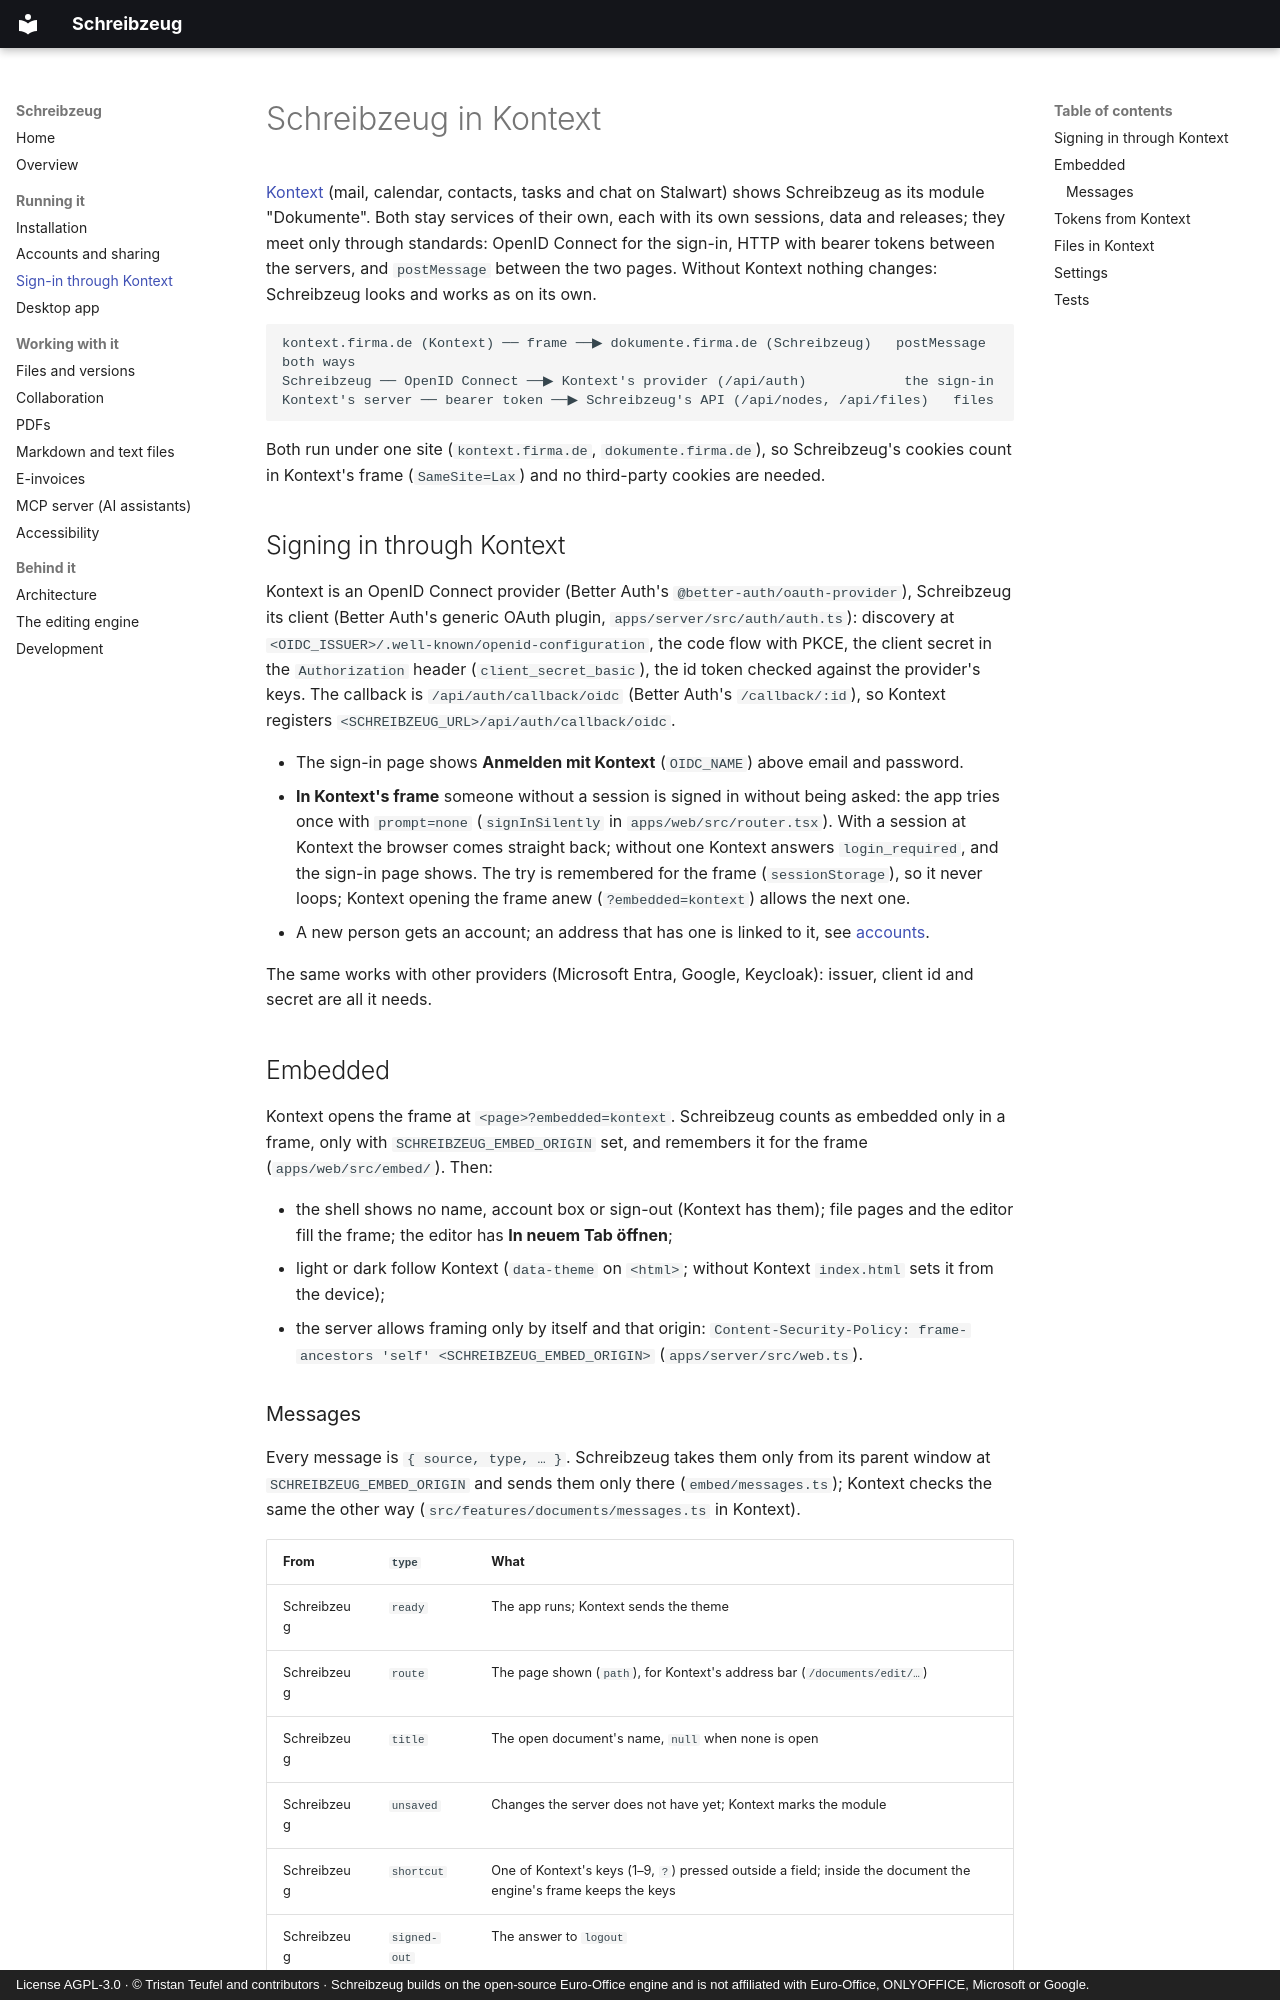

repository: firsttris/schreibzeug · page: kontext.html · generator: mkdocs · copyright: License AGPL-3.0 · © Tristan Teufel and contributors · Schreibzeug builds on the open-source Euro-Office engine and is not affiliated with Euro-Office, ONLYOFFICE, Microsoft or Google.

# Schreibzeug in Kontext

[Kontext](https://github.com/firsttris/kontext) (mail, calendar, contacts, tasks and chat on
Stalwart) shows Schreibzeug as its module "Dokumente". Both stay services of their own, each with
its own sessions, data and releases; they meet only through standards: OpenID Connect for the
sign-in, HTTP with bearer tokens between the servers, and `postMessage` between the two pages.
Without Kontext nothing changes: Schreibzeug looks and works as on its own.

```
kontext.firma.de (Kontext) ── frame ──▶ dokumente.firma.de (Schreibzeug)   postMessage both ways
Schreibzeug ── OpenID Connect ──▶ Kontext's provider (/api/auth)            the sign-in
Kontext's server ── bearer token ──▶ Schreibzeug's API (/api/nodes, /api/files)   files
```

Both run under one site (`kontext.firma.de`, `dokumente.firma.de`), so Schreibzeug's cookies count
in Kontext's frame (`SameSite=Lax`) and no third-party cookies are needed.

## Signing in through Kontext

Kontext is an OpenID Connect provider (Better Auth's `@better-auth/oauth-provider`), Schreibzeug
its client (Better Auth's generic OAuth plugin, `apps/server/src/auth/auth.ts`): discovery at
`<OIDC_ISSUER>/.well-known/openid-configuration`, the code flow with PKCE, the client secret in the
`Authorization` header (`client_secret_basic`), the id token checked against the provider's keys.
The callback is `/api/auth/callback/oidc` (Better Auth's `/callback/:id`), so Kontext registers
`<SCHREIBZEUG_URL>/api/auth/callback/oidc`.

- The sign-in page shows **Anmelden mit Kontext** (`OIDC_NAME`) above email and password.
- **In Kontext's frame** someone without a session is signed in without being asked: the app tries
  once with `prompt=none` (`signInSilently` in `apps/web/src/router.tsx`). With a session at Kontext
  the browser comes straight back; without one Kontext answers `login_required`, and the sign-in
  page shows. The try is remembered for the frame (`sessionStorage`), so it never loops; Kontext
  opening the frame anew (`?embedded=kontext`) allows the next one.
- A new person gets an account; an address that has one is linked to it, see
  [accounts](accounts.md#sign-up).

The same works with other providers (Microsoft Entra, Google, Keycloak): issuer, client id and
secret are all it needs.

## Embedded

Kontext opens the frame at `<page>?embedded=kontext`. Schreibzeug counts as embedded only in a frame,
only with `SCHREIBZEUG_EMBED_ORIGIN` set, and remembers it for the frame (`apps/web/src/embed/`).
Then:

- the shell shows no name, account box or sign-out (Kontext has them); file pages and the editor
  fill the frame; the editor has **In neuem Tab öffnen**;
- light or dark follow Kontext (`data-theme` on `<html>`; without Kontext `index.html` sets it from
  the device);
- the server allows framing only by itself and that origin:
  `Content-Security-Policy: frame-ancestors 'self' <SCHREIBZEUG_EMBED_ORIGIN>` (`apps/server/src/web.ts`).

### Messages

Every message is `{ source, type, … }`. Schreibzeug takes them only from its parent window at
`SCHREIBZEUG_EMBED_ORIGIN` and sends them only there (`embed/messages.ts`); Kontext checks the same
the other way (`src/features/documents/messages.ts` in Kontext).

| From | `type` | What |
|---|---|---|
| Schreibzeug | `ready` | The app runs; Kontext sends the theme |
| Schreibzeug | `route` | The page shown (`path`), for Kontext's address bar (`/documents/edit/…`) |
| Schreibzeug | `title` | The open document's name, `null` when none is open |
| Schreibzeug | `unsaved` | Changes the server does not have yet; Kontext marks the module |
| Schreibzeug | `shortcut` | One of Kontext's keys (1–9, `?`) pressed outside a field; inside the document the engine's frame keeps the keys |
| Schreibzeug | `signed-out` | The answer to `logout` |
| Kontext | `theme` | `light` or `dark` |
| Kontext | `navigate` | Open a page of the app (`path`; only paths of the app, never another site) |
| Kontext | `logout` | Kontext signs out: so does Schreibzeug, before Kontext removes the frame |
